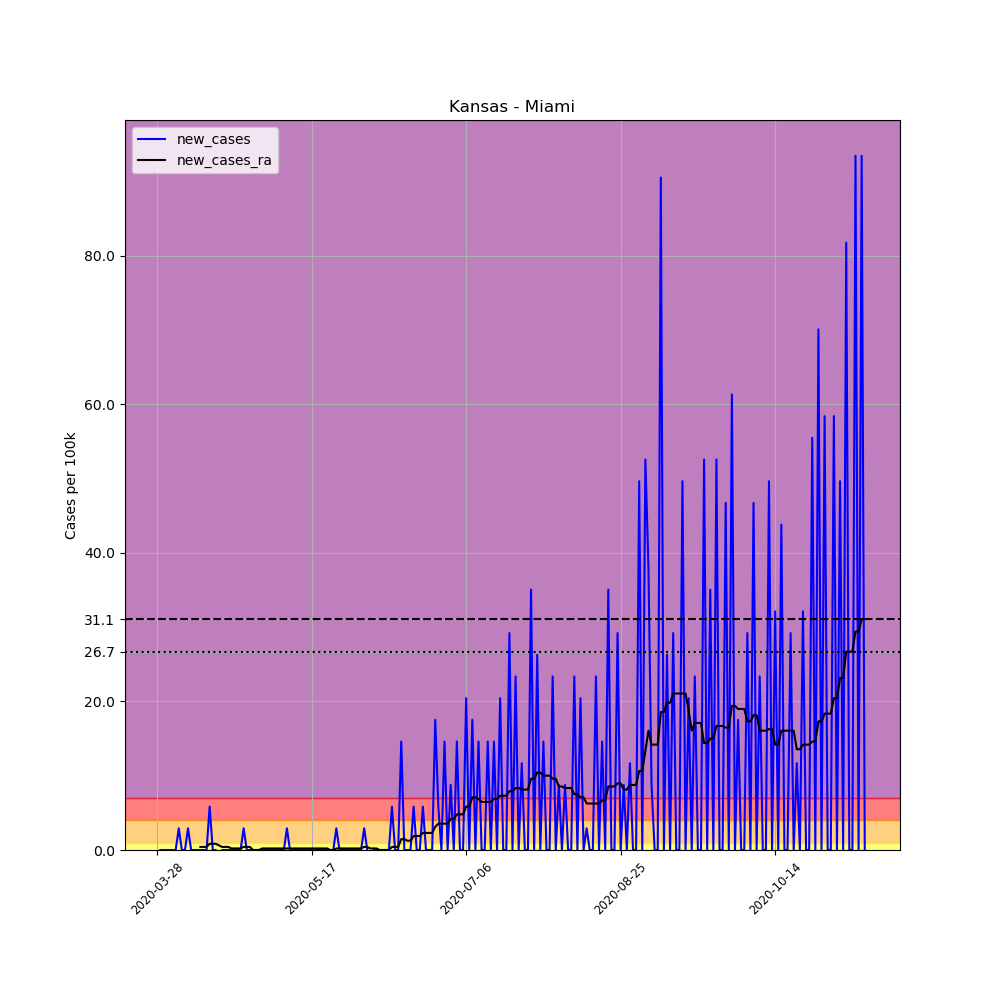

The data file committed next to this chart (first rows):
, date, county, state, fips, cases, deaths, COUNTY, STNAME, CTYNAME, POPESTIMATE2019, per_100k, new_cases, new_cases_ra
424932, 2020-03-28, Miami, Kansas, 20121, 1, 0, 121, Kansas, Miami, 34237, 2.921, , 
424933, 2020-03-29, Miami, Kansas, 20121, 1, 0, 121, Kansas, Miami, 34237, 2.921, 0.0, 
424934, 2020-03-30, Miami, Kansas, 20121, 1, 0, 121, Kansas, Miami, 34237, 2.921, 0.0, 
424935, 2020-03-31, Miami, Kansas, 20121, 1, 0, 121, Kansas, Miami, 34237, 2.921, 0.0, 
424936, 2020-04-01, Miami, Kansas, 20121, 1, 0, 121, Kansas, Miami, 34237, 2.921, 0.0, 
424937, 2020-04-02, Miami, Kansas, 20121, 1, 0, 121, Kansas, Miami, 34237, 2.921, 0.0, 
424938, 2020-04-03, Miami, Kansas, 20121, 1, 0, 121, Kansas, Miami, 34237, 2.921, 0.0, 
424939, 2020-04-04, Miami, Kansas, 20121, 2, 0, 121, Kansas, Miami, 34237, 5.842, 2.921, 
424940, 2020-04-05, Miami, Kansas, 20121, 2, 0, 121, Kansas, Miami, 34237, 5.842, 0.0, 
424941, 2020-04-06, Miami, Kansas, 20121, 2, 0, 121, Kansas, Miami, 34237, 5.842, 0.0, 
424942, 2020-04-07, Miami, Kansas, 20121, 3, 0, 121, Kansas, Miami, 34237, 8.762, 2.921, 
424943, 2020-04-08, Miami, Kansas, 20121, 3, 0, 121, Kansas, Miami, 34237, 8.762, 0.0, 
424944, 2020-04-09, Miami, Kansas, 20121, 3, 0, 121, Kansas, Miami, 34237, 8.762, 0.0, 
424945, 2020-04-10, Miami, Kansas, 20121, 3, 0, 121, Kansas, Miami, 34237, 8.762, 0.0, 
424946, 2020-04-11, Miami, Kansas, 20121, 3, 0, 121, Kansas, Miami, 34237, 8.762, 0.0, 0.4173
424947, 2020-04-12, Miami, Kansas, 20121, 3, 0, 121, Kansas, Miami, 34237, 8.762, 0.0, 0.4173
424948, 2020-04-13, Miami, Kansas, 20121, 3, 0, 121, Kansas, Miami, 34237, 8.762, 0.0, 0.4173
424949, 2020-04-14, Miami, Kansas, 20121, 5, 0, 121, Kansas, Miami, 34237, 14.6, 5.842, 0.8345
424950, 2020-04-15, Miami, Kansas, 20121, 5, 0, 121, Kansas, Miami, 34237, 14.6, 0.0, 0.8345
424951, 2020-04-16, Miami, Kansas, 20121, 5, 0, 121, Kansas, Miami, 34237, 14.6, 0.0, 0.8345
424952, 2020-04-17, Miami, Kansas, 20121, 4, 0, 121, Kansas, Miami, 34237, 11.68, -2.921, 0.6259
424953, 2020-04-18, Miami, Kansas, 20121, 4, 0, 121, Kansas, Miami, 34237, 11.68, 0.0, 0.4173
424954, 2020-04-19, Miami, Kansas, 20121, 4, 0, 121, Kansas, Miami, 34237, 11.68, 0.0, 0.4173
424955, 2020-04-20, Miami, Kansas, 20121, 4, 0, 121, Kansas, Miami, 34237, 11.68, 0.0, 0.4173
424956, 2020-04-21, Miami, Kansas, 20121, 4, 0, 121, Kansas, Miami, 34237, 11.68, 0.0, 0.2086
424957, 2020-04-22, Miami, Kansas, 20121, 4, 0, 121, Kansas, Miami, 34237, 11.68, 0.0, 0.2086
424958, 2020-04-23, Miami, Kansas, 20121, 4, 0, 121, Kansas, Miami, 34237, 11.68, 0.0, 0.2086
424959, 2020-04-24, Miami, Kansas, 20121, 4, 0, 121, Kansas, Miami, 34237, 11.68, 0.0, 0.2086
424960, 2020-04-25, Miami, Kansas, 20121, 5, 0, 121, Kansas, Miami, 34237, 14.6, 2.921, 0.4173
424961, 2020-04-26, Miami, Kansas, 20121, 5, 0, 121, Kansas, Miami, 34237, 14.6, 0.0, 0.4173
424962, 2020-04-27, Miami, Kansas, 20121, 5, 0, 121, Kansas, Miami, 34237, 14.6, 0.0, 0.4173
424963, 2020-04-28, Miami, Kansas, 20121, 5, 0, 121, Kansas, Miami, 34237, 14.6, 0.0, 0.0
424964, 2020-04-29, Miami, Kansas, 20121, 5, 0, 121, Kansas, Miami, 34237, 14.6, 0.0, 0.0
424965, 2020-04-30, Miami, Kansas, 20121, 5, 0, 121, Kansas, Miami, 34237, 14.6, 0.0, 0.0
424966, 2020-05-01, Miami, Kansas, 20121, 5, 0, 121, Kansas, Miami, 34237, 14.6, 0.0, 0.2086
424967, 2020-05-02, Miami, Kansas, 20121, 5, 0, 121, Kansas, Miami, 34237, 14.6, 0.0, 0.2086
424968, 2020-05-03, Miami, Kansas, 20121, 5, 0, 121, Kansas, Miami, 34237, 14.6, 0.0, 0.2086
424969, 2020-05-04, Miami, Kansas, 20121, 5, 0, 121, Kansas, Miami, 34237, 14.6, 0.0, 0.2086
424970, 2020-05-05, Miami, Kansas, 20121, 5, 0, 121, Kansas, Miami, 34237, 14.6, 0.0, 0.2086
424971, 2020-05-06, Miami, Kansas, 20121, 5, 0, 121, Kansas, Miami, 34237, 14.6, 0.0, 0.2086
424972, 2020-05-07, Miami, Kansas, 20121, 5, 0, 121, Kansas, Miami, 34237, 14.6, 0.0, 0.2086
424973, 2020-05-08, Miami, Kansas, 20121, 5, 0, 121, Kansas, Miami, 34237, 14.6, 0.0, 0.2086
424974, 2020-05-09, Miami, Kansas, 20121, 6, 0, 121, Kansas, Miami, 34237, 17.52, 2.921, 0.2086
424975, 2020-05-10, Miami, Kansas, 20121, 6, 0, 121, Kansas, Miami, 34237, 17.52, 0.0, 0.2086
424976, 2020-05-11, Miami, Kansas, 20121, 6, 0, 121, Kansas, Miami, 34237, 17.52, 0.0, 0.2086
424977, 2020-05-12, Miami, Kansas, 20121, 6, 0, 121, Kansas, Miami, 34237, 17.52, 0.0, 0.2086
424978, 2020-05-13, Miami, Kansas, 20121, 6, 0, 121, Kansas, Miami, 34237, 17.52, 0.0, 0.2086
424979, 2020-05-14, Miami, Kansas, 20121, 6, 0, 121, Kansas, Miami, 34237, 17.52, 0.0, 0.2086
424980, 2020-05-15, Miami, Kansas, 20121, 6, 0, 121, Kansas, Miami, 34237, 17.52, 0.0, 0.2086
424981, 2020-05-16, Miami, Kansas, 20121, 6, 0, 121, Kansas, Miami, 34237, 17.52, 0.0, 0.2086
424982, 2020-05-17, Miami, Kansas, 20121, 6, 0, 121, Kansas, Miami, 34237, 17.52, 0.0, 0.2086
424983, 2020-05-18, Miami, Kansas, 20121, 6, 0, 121, Kansas, Miami, 34237, 17.52, 0.0, 0.2086
424984, 2020-05-19, Miami, Kansas, 20121, 6, 0, 121, Kansas, Miami, 34237, 17.52, 0.0, 0.2086
424985, 2020-05-20, Miami, Kansas, 20121, 6, 0, 121, Kansas, Miami, 34237, 17.52, 0.0, 0.2086
424986, 2020-05-21, Miami, Kansas, 20121, 6, 0, 121, Kansas, Miami, 34237, 17.52, 0.0, 0.2086
424987, 2020-05-22, Miami, Kansas, 20121, 6, 0, 121, Kansas, Miami, 34237, 17.52, 0.0, 0.2086
424988, 2020-05-23, Miami, Kansas, 20121, 6, 0, 121, Kansas, Miami, 34237, 17.52, 0.0, 0.0
424989, 2020-05-24, Miami, Kansas, 20121, 6, 0, 121, Kansas, Miami, 34237, 17.52, 0.0, 0.0
424990, 2020-05-25, Miami, Kansas, 20121, 7, 0, 121, Kansas, Miami, 34237, 20.45, 2.921, 0.2086
424991, 2020-05-26, Miami, Kansas, 20121, 7, 0, 121, Kansas, Miami, 34237, 20.45, 0.0, 0.2086
... 170 more rows
